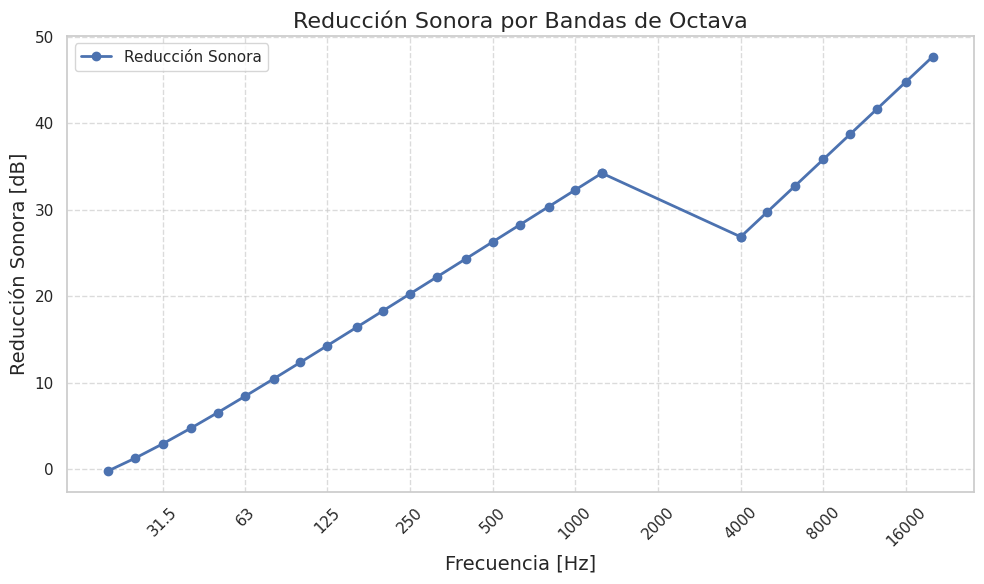

Reproduce this figure in Python.
import numpy as np
import matplotlib.pyplot as plt
import seaborn as sns

# Parámetros--------------------------------------------

#Velocidad del sonido [m/s2]
c_o = 343
#Densidad del aire 
ro_o = 1.18
#Frecuencias de interés tercio octava (f_to) [Hz]
f_to = [20,25,31.5,40,50,63,80,100,125,160,200,250,315,400,500,630,800,1000,1250,1600,2000,2500,3150,4000,5000,6300,8000,10000,12500,16000,20000]
#longitud de onda [m]
lon_onda = []
for i in range(0,len(f_to)-1):
    f_i = f_to[i]
    lon_onda_i = round(c_o/f_i,2)
    lon_onda.append(lon_onda_i)


# Datos de entrada -------------------------------------

#ElementoPYL 


#Espesor del elemento [m]
t = 0.0125
#Densidad del material [kg/m3]
ro_m = 800
#Ancho del elemento
l_x = 2
#Alto del elemento
l_y = 2
#Modulo de Young o modulo de elasticidad
e = 2*(10**9)
#Factor de perdidas interno del elemento
n_in = 6*(10**(-3))
#Módulo de pisson del elemento
poisson = 0.24


# Calculos ---------------------------------------------

#Masa superficial del material [kg/m2]
m_s = ro_m*t
#Superficie del elemento
s = l_x*l_y
#Rigidez
b = (e*(t**3))/(12*(1-(poisson**2)))
#Frecuencia crítica
f_c = ((c_o**2)/(2*np.pi))*((m_s/b)**(1/2))
   
                                     
#Frecuencia densidad
f_d = (e/(2*np.pi*ro_m))*((m_s/b)**(1/2))



#print(round(b,2),round(f_c,2),round(f_d,2))
"""
# Modelo Cremer ---------------------------



r_to = []

for i in range(len(f_to)):
    if f_to[i]<f_c:
        r = 20*np.log10(m_s*f_to[i]) - 47
        r_to.append(r)
    elif f_d>f_to[i]>f_c:
        n_tot = n_in + (m_s/(485*(f_to[i]**(1/2))))
        r_2 = 20*np.log10(m_s*f_to[i]) - 10*np.log10(np.pi/(4*n_tot)) + 10*np.log10(f_to[i]/f_c) - 10*np.log(f_c/(f_to[i]-f_c)) - 47
        r_to.append(r_2)
    else :
        r_3 = 20*np.log10(m_s*f_to[i]) - 47
        r_to.append(r_3)
    
"""    

# Modelo Sharp ---------------------------

r_sh_to = []


for i in range(len(f_to)):
    if f_to[i] < (0.5*f_c):
        r__0 = 10 * np.log10(1+((np.pi*m_s*f_to[i])/(ro_o*c_o))**2) - 5.5
        r_sh_to.append(r__0)
    elif f_to[i] >= f_c:
        n_tot = n_in + (m_s/(485*(np.sqrt(f_to[i]))))
        r__1 = 10 * np.log10(1+((np.pi*m_s*f_to[i])/(ro_o*c_o))**2) + 10 * np.log10((2*n_tot*f_to[i])/(np.pi*f_c))
        r__2 = 10 * np.log10(1+((np.pi*m_s*f_to[i])/(ro_o*c_o))**2) - 5.5
        r_out = min(r__1,r__2)
        r_sh_to.append(r_out)
    else:
        r_sh_to.append(None)

#Encuentro las posiciones donde no hay valor y encuentro los maximos y minimos.

posiciones_none = [i for i, valor in enumerate(r_sh_to) if valor is None]

f_mid = []
r_mid = []
print(posiciones_none)
f_r_min_pos = min(posiciones_none)
f_r_max_pos = max(posiciones_none)
f_r_max_pos += 1
f_r_min_pos -= 1

f_r_min = f_to[f_r_min_pos]
f_r_max = f_to[f_r_max_pos]

# Armo listas para graficar interpolación entre puntos

f_mid.append(f_r_min)
f_mid.append(f_r_max)

r_mid.append(r_sh_to[f_r_min_pos])
r_mid.append(r_sh_to[f_r_max_pos])

# -------------------------------------------------------------------------------------------------------------------------

print(f"frecuencias del medio: {f_mid}")
print(f"frecuencias del medio: {r_mid}")

print(f"Frecuencia critica = {round(f_c,2)}",f"Frecuencia de densidad = {round(f_d,2)}",f"valores de R: {r_sh_to}")

# Datos de ejemplo
frecuencias = f_to  # Frecuencias de bandas de octava en Hz
reduccion_sonora = r_sh_to  # Valores de reducción sonora en dB

# Estilo moderno
sns.set_theme(style="whitegrid")
plt.figure(figsize=(10, 6))

# Gráfico de líneas
plt.plot(frecuencias, reduccion_sonora, marker='o', color='b', linestyle='-', linewidth=2, markersize=6, label='Reducción Sonora')

# Grafico la linea de interpolacion
plt.plot(f_mid, r_mid, marker='o', color='b', linestyle='-', linewidth=2, markersize=6)

# Etiquetas y título
plt.xlabel("Frecuencia [Hz]", fontsize=14)
plt.ylabel("Reducción Sonora [dB]", fontsize=14)
plt.title("Reducción Sonora por Bandas de Octava", fontsize=16)
plt.yscale("linear")  # Cambia a 'log' si necesitas una escala logarítmica
plt.xscale("log")  # Escala logarítmica en el eje x

bandas_octava = [31.5, 63, 125, 250, 500, 1000, 2000, 4000, 8000, 16000]
plt.xticks(bandas_octava, labels=bandas_octava, rotation=45)

plt.legend()
plt.grid(True, linestyle='--', alpha=0.7)
plt.tight_layout()

# Mostrar gráfico
plt.show()


print("Joaquín")
print("Luca")
